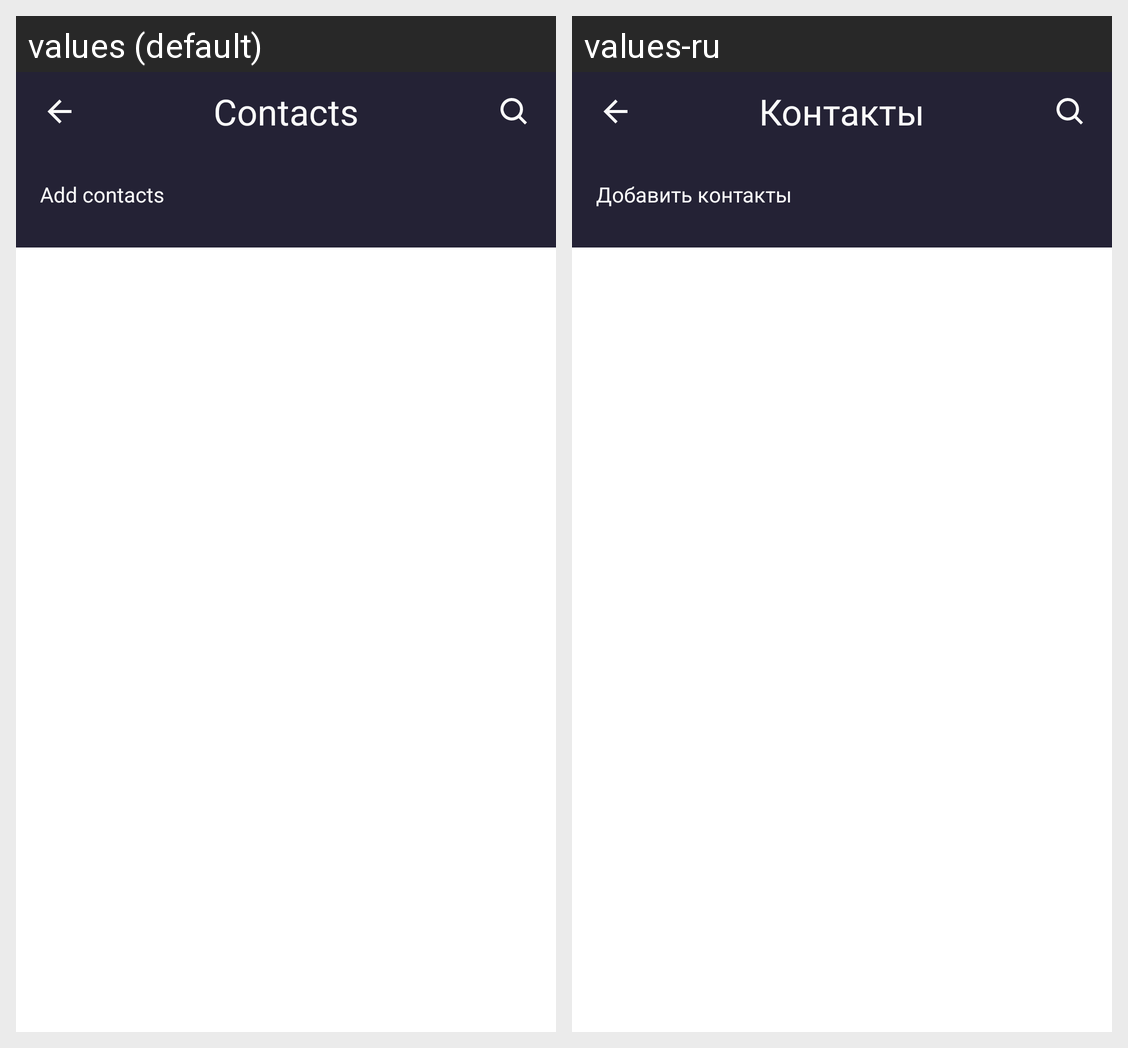

Translations of the strings shown on this Android screen, per locale in the grid:
Android screen res/layout/fragment_my_contacts.xml rendered under 2 locales, left to right: values (default), values-ru. Device: Nexus 5 (rendered at 1080×1920; each locale shown at half size, 540×960, under a caption strip naming it); theme Theme.Assignment1Part1.
Strings drawn on this screen, with the default value and each locale's value (text and hints the layout hard-codes, and strings that could not be matched under every locale, appear in the picture but are not listed):

contacts
  values: Contacts
  values-ru: Контакты

add_contacts
  values: Add contacts
  values-ru: Добавить контакты
